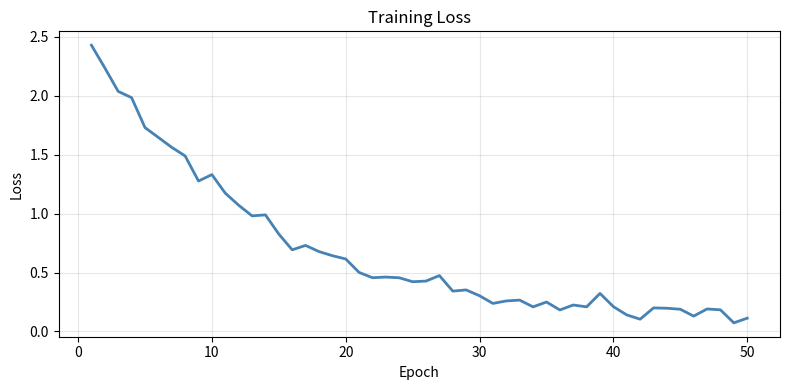
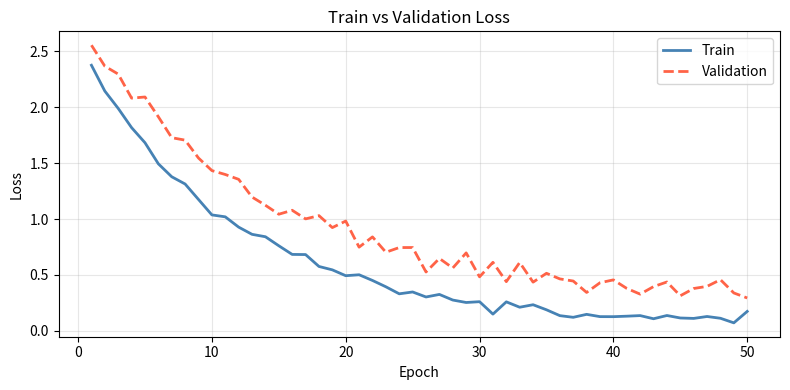
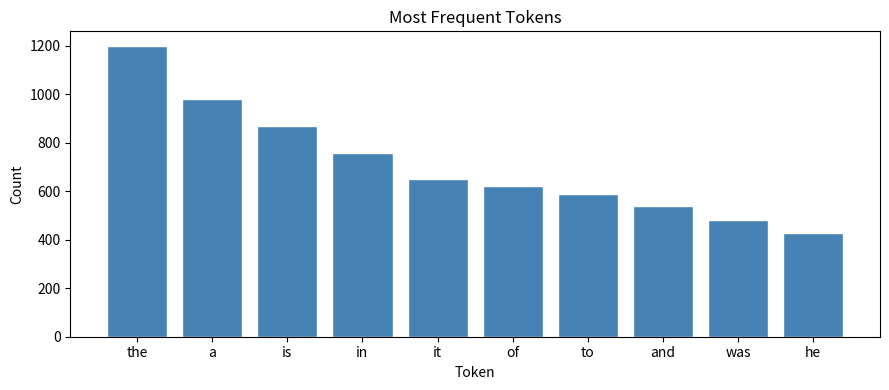
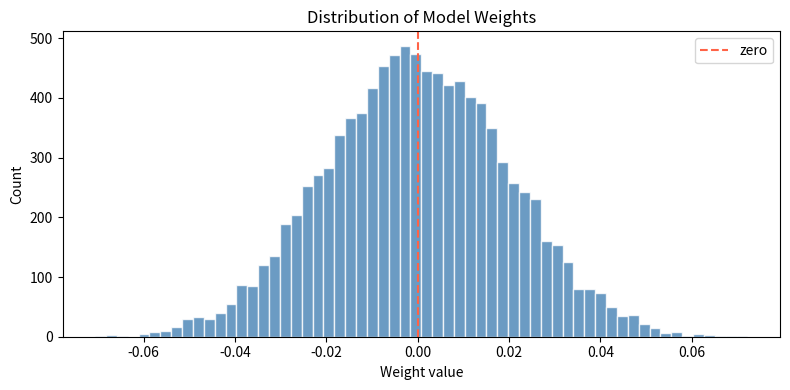
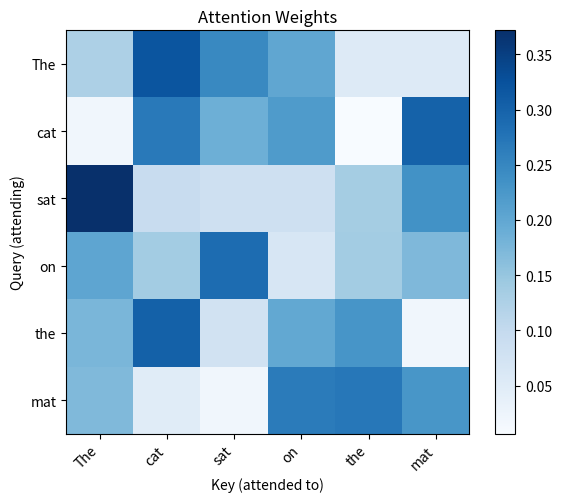
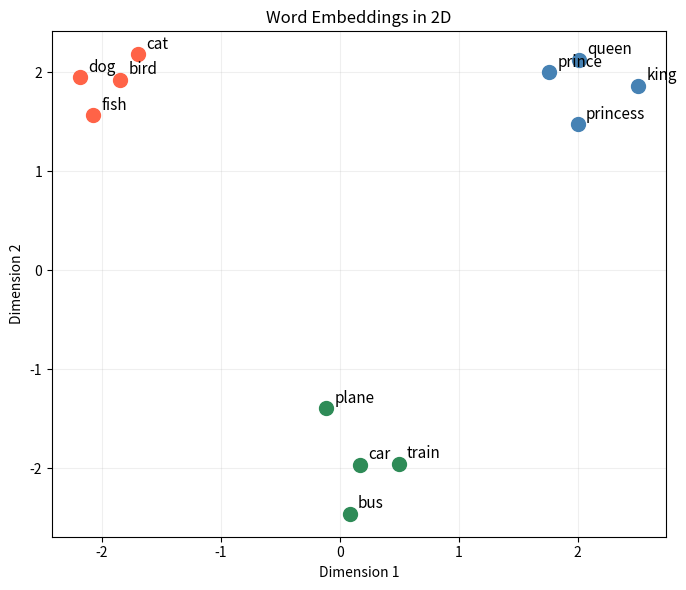
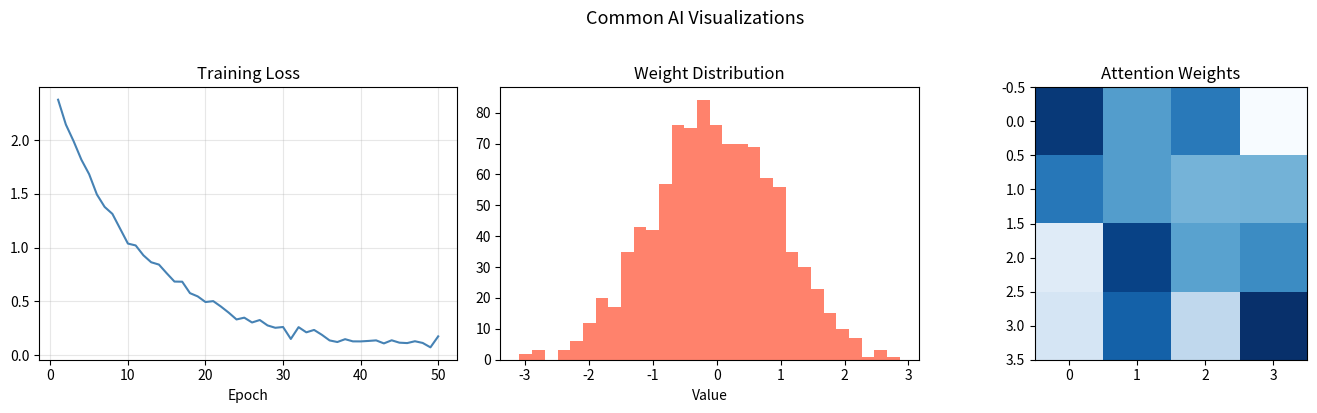

Write the Python code that produced these figures, in order.
import numpy as np
import matplotlib.pyplot as plt
print("Ready")

# Simulate a training loss curve
epochs = np.arange(1, 51)
loss   = 2.5 * np.exp(-0.08 * epochs) + 0.1 + np.random.randn(50) * 0.05

plt.figure(figsize=(8, 4))
plt.plot(epochs, loss, color='steelblue', linewidth=2)
plt.xlabel('Epoch')
plt.ylabel('Loss')
plt.title('Training Loss')
plt.grid(True, alpha=0.3)
plt.tight_layout()
plt.show()

# Train vs validation loss — the most important plot in ML
# Gap between them = overfitting
train_loss = 2.5 * np.exp(-0.09 * epochs) + 0.08 + np.random.randn(50) * 0.03
val_loss   = 2.5 * np.exp(-0.07 * epochs) + 0.25 + np.random.randn(50) * 0.05

plt.figure(figsize=(8, 4))
plt.plot(epochs, train_loss, label='Train',      color='steelblue', linewidth=2)
plt.plot(epochs, val_loss,   label='Validation', color='tomato',    linewidth=2, linestyle='--')
plt.xlabel('Epoch')
plt.ylabel('Loss')
plt.title('Train vs Validation Loss')
plt.legend()
plt.grid(True, alpha=0.3)
plt.tight_layout()
plt.show()
print("If val loss rises while train loss falls → overfitting")

tokens = ['the', 'a', 'is', 'in', 'it', 'of', 'to', 'and', 'was', 'he']
counts = [1200, 980, 870, 760, 650, 620, 590, 540, 480, 430]

plt.figure(figsize=(9, 4))
plt.bar(tokens, counts, color='steelblue', edgecolor='white')
plt.xlabel('Token')
plt.ylabel('Count')
plt.title('Most Frequent Tokens')
plt.tight_layout()
plt.show()

# Model weights are usually normally distributed
weights = np.random.randn(10000) * 0.02  # typical weight initialisation

plt.figure(figsize=(8, 4))
plt.hist(weights, bins=60, color='steelblue', edgecolor='white', alpha=0.8)
plt.xlabel('Weight value')
plt.ylabel('Count')
plt.title('Distribution of Model Weights')
plt.axvline(0, color='tomato', linestyle='--', label='zero')
plt.legend()
plt.tight_layout()
plt.show()

# Simulate attention weights for a short sentence
tokens = ['The', 'cat', 'sat', 'on', 'the', 'mat']
n = len(tokens)

# Fake attention weights — rows attend to columns
np.random.seed(42)
attn = np.random.rand(n, n)
# Make it look realistic — each row sums to 1 (softmax output)
attn = attn / attn.sum(axis=1, keepdims=True)

fig, ax = plt.subplots(figsize=(6, 5))
im = ax.imshow(attn, cmap='Blues')
ax.set_xticks(range(n)); ax.set_xticklabels(tokens, rotation=45, ha='right')
ax.set_yticks(range(n)); ax.set_yticklabels(tokens)
ax.set_title('Attention Weights')
ax.set_xlabel('Key (attended to)')
ax.set_ylabel('Query (attending)')
plt.colorbar(im, ax=ax)
plt.tight_layout()
plt.show()
print("Darker = stronger attention. You'll see real versions of this in AI Phase 01.")

# Simulate 2D word embeddings (in reality you'd use PCA or t-SNE to reduce dims)
np.random.seed(7)

# Words clustered by meaning
royalty  = {'words': ['king', 'queen', 'prince', 'princess'],
             'xy': np.random.randn(4, 2) * 0.3 + [2, 2]}
animals  = {'words': ['cat', 'dog', 'bird', 'fish'],
             'xy': np.random.randn(4, 2) * 0.3 + [-2, 2]}
vehicles = {'words': ['car', 'bus', 'train', 'plane'],
             'xy': np.random.randn(4, 2) * 0.3 + [0, -2]}

fig, ax = plt.subplots(figsize=(7, 6))
for group, color in [(royalty, 'steelblue'), (animals, 'tomato'), (vehicles, 'seagreen')]:
    ax.scatter(group['xy'][:, 0], group['xy'][:, 1], color=color, s=100, zorder=3)
    for word, (x, y) in zip(group['words'], group['xy']):
        ax.annotate(word, (x, y), textcoords='offset points', xytext=(6, 4), fontsize=11)

ax.set_title('Word Embeddings in 2D')
ax.set_xlabel('Dimension 1')
ax.set_ylabel('Dimension 2')
ax.grid(True, alpha=0.2)
plt.tight_layout()
plt.show()
print("Words with similar meanings cluster together.")

fig, axes = plt.subplots(1, 3, figsize=(14, 4))

# Plot 1 — loss curve
axes[0].plot(epochs, train_loss, color='steelblue')
axes[0].set_title('Training Loss')
axes[0].set_xlabel('Epoch')
axes[0].grid(True, alpha=0.3)

# Plot 2 — weight distribution
axes[1].hist(np.random.randn(1000), bins=30, color='tomato', alpha=0.8)
axes[1].set_title('Weight Distribution')
axes[1].set_xlabel('Value')

# Plot 3 — attention (mini)
mini_attn = np.random.rand(4, 4)
mini_attn = mini_attn / mini_attn.sum(axis=1, keepdims=True)
axes[2].imshow(mini_attn, cmap='Blues')
axes[2].set_title('Attention Weights')

plt.suptitle('Common AI Visualizations', fontsize=13, y=1.02)
plt.tight_layout()
plt.show()
